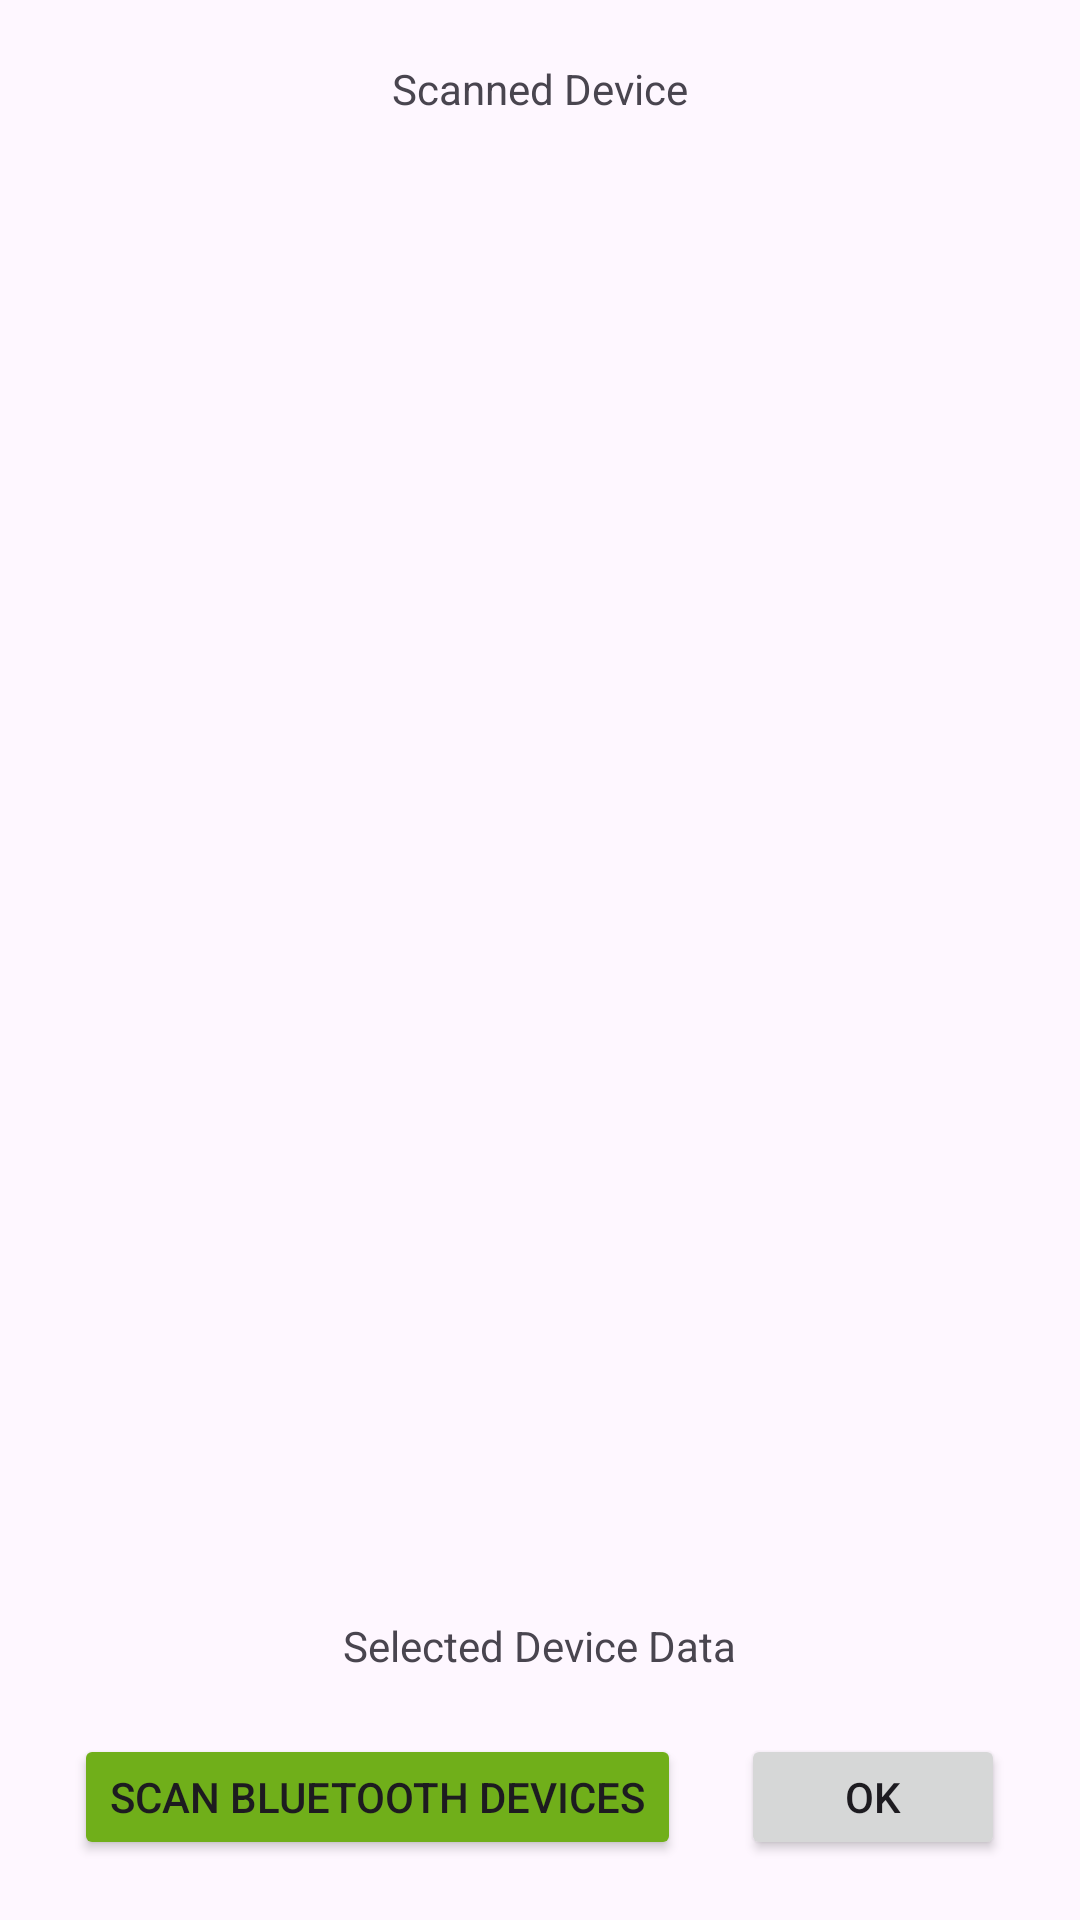

Produce the Android XML layout that renders to this screen, including the resource entries it uses.
<!-- AndroidManifest.xml: application theme Theme.Teleduino -->
<!-- res/layout/ble_overview_screen.xml -->
<?xml version="1.0" encoding="utf-8"?>
<RelativeLayout xmlns:android="http://schemas.android.com/apk/res/android"
    xmlns:tools="http://schemas.android.com/tools"
    android:layout_width="match_parent"
    android:layout_height="match_parent"
    tools:ignore="MissingDefaultResource">
    <LinearLayout
        android:layout_width="match_parent"
        android:layout_height="wrap_content"
        android:orientation="vertical"
        android:gravity="center">
        <TextView
            android:paddingTop="20dp"
            android:layout_width="wrap_content"
            android:layout_height="wrap_content"
            android:text="Scanned Device"
            />

        <ListView
            android:id="@+id/ble_device_list_view"
            android:layout_width="match_parent"
            android:layout_height="480dp"
            />
        <TextView
            android:paddingTop="20dp"
            android:id="@+id/selected_device_data"
            android:layout_width="wrap_content"
            android:layout_height="wrap_content"
            android:text="Selected Device Data"
            />
        <LinearLayout
            android:layout_width="wrap_content"
            android:layout_height="wrap_content"
            android:orientation="horizontal"
            android:padding="20dp">
            <Button
                android:id="@+id/scanButton"
                android:layout_width="wrap_content"
                android:layout_height="wrap_content"
                android:text="Scan Bluetooth Devices"
                android:backgroundTint="@color/green_eco"/>
            <TextView
                android:layout_width="wrap_content"
                android:layout_height="wrap_content"
                android:text="      " />

            <Button
                android:id="@+id/ok_button"
                android:layout_width="wrap_content"
                android:layout_height="wrap_content"
                android:text="ok" />

        </LinearLayout>


    </LinearLayout>







</RelativeLayout>
<!-- resources referenced by this layout -->
<resources>
  <color name="green_eco">#70AF1A</color>
  <style name="Theme.Teleduino" parent="Base.Theme.Teleduino" />
  <style name="Base.Theme.Teleduino" parent="Theme.Material3.DayNight.NoActionBar">
          
          
      </style>
</resources>
